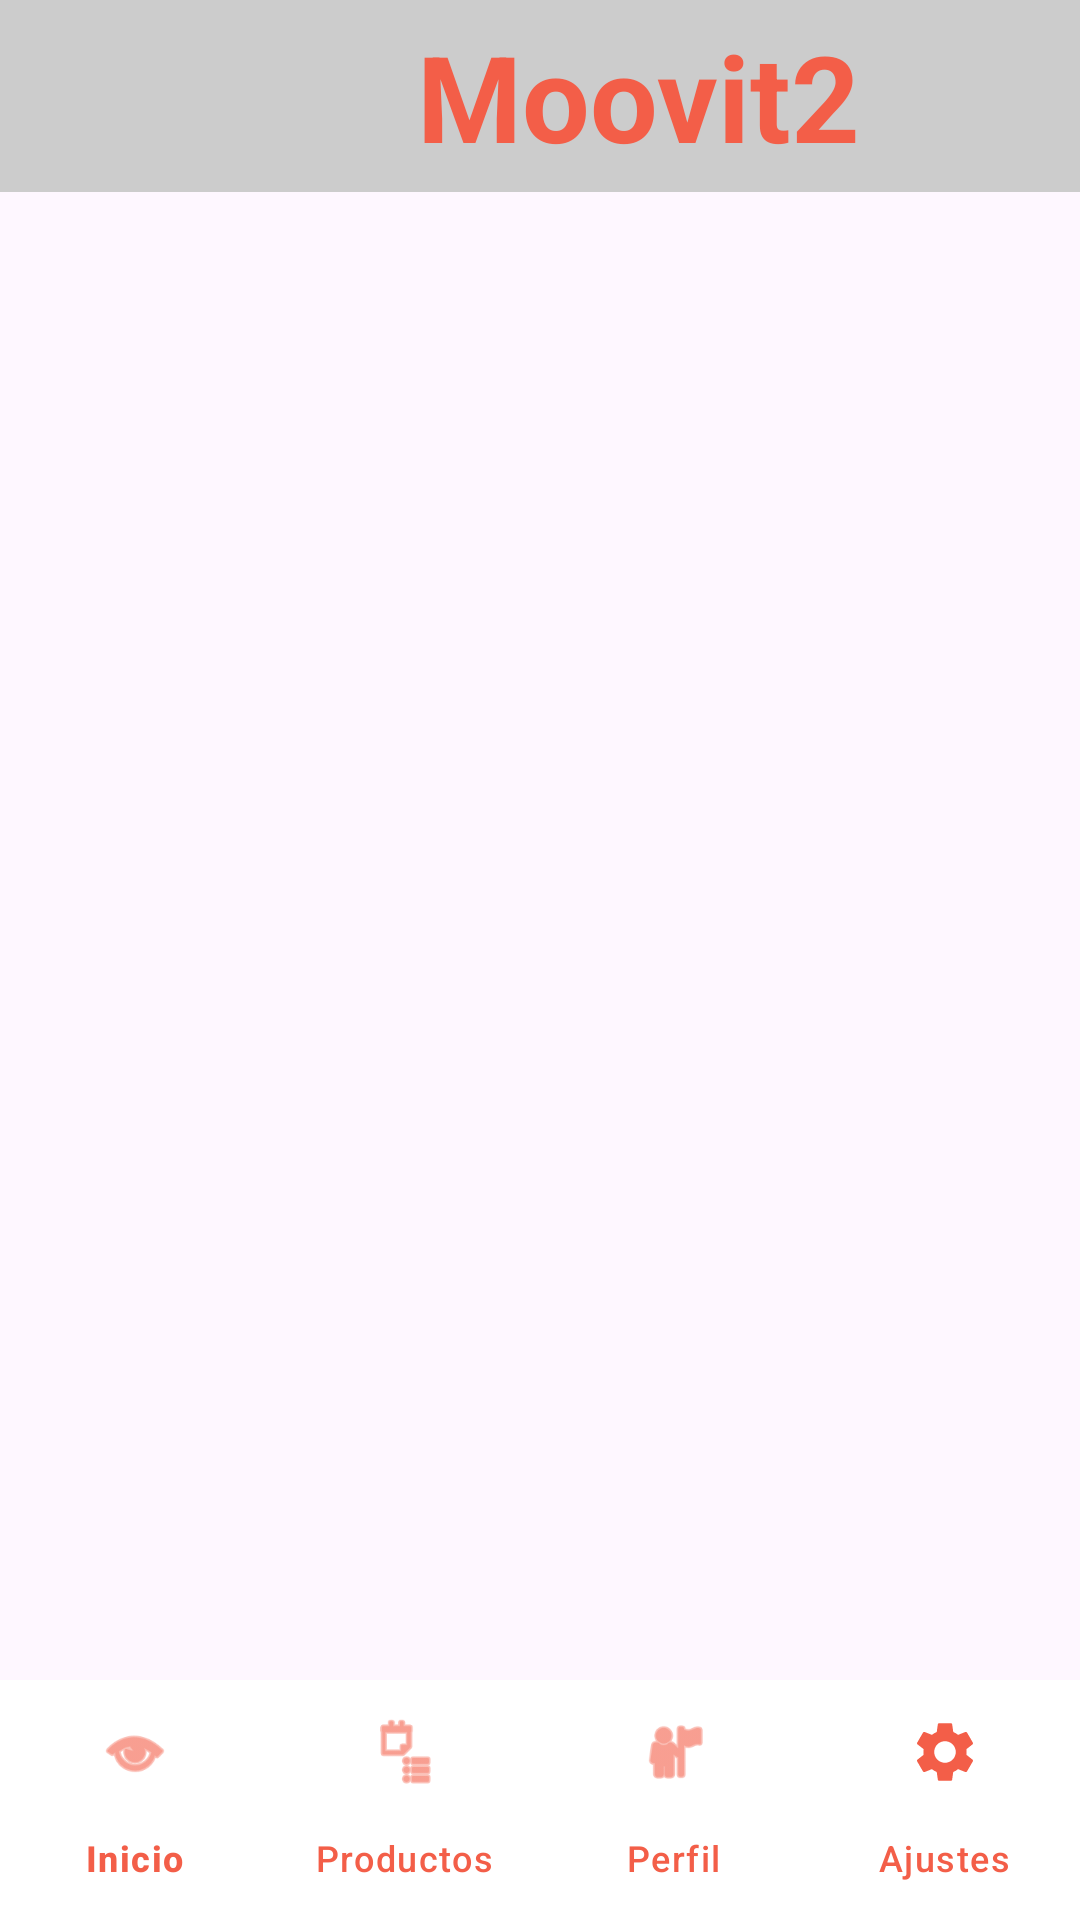

Produce the Android XML layout that renders to this screen, including the resource entries it uses.
<!-- AndroidManifest.xml: application theme Theme.ProyectoNativas -->
<!-- res/layout/activity_main.xml -->
<?xml version="1.0" encoding="utf-8"?>
<androidx.drawerlayout.widget.DrawerLayout
    xmlns:android="http://schemas.android.com/apk/res/android"
    xmlns:app="http://schemas.android.com/apk/res-auto"
    xmlns:tools="http://schemas.android.com/tools"
    android:id="@+id/drawer_layout"
    android:layout_width="match_parent"
    android:layout_height="match_parent"
    android:fitsSystemWindows="true"
    tools:context=".ui.main.MainActivity">

    <LinearLayout
        android:id="@+id/linearLayout"
        android:layout_width="match_parent"
        android:layout_height="match_parent"
        android:orientation="vertical">

        <androidx.appcompat.widget.Toolbar
            android:id="@+id/toolbar"
            android:layout_width="match_parent"
            android:layout_height="?attr/actionBarSize"
            android:background="@color/gray">

            <LinearLayout
                android:layout_width="match_parent"
                android:layout_height="wrap_content"
                android:gravity="center"
                android:orientation="horizontal">

                <ImageView
                    android:layout_width="50dp"
                    android:layout_height="50dp"
                    android:src="@drawable/logo" />

                <TextView
                    android:layout_width="wrap_content"
                    android:layout_height="wrap_content"
                    android:paddingStart="15dp"
                    android:paddingEnd="15dp"
                    android:text="@string/NombreAplicacion"
                    android:textColor="@color/orange"
                    android:textSize="40sp"
                    android:textStyle="bold"/>
            </LinearLayout>

        </androidx.appcompat.widget.Toolbar>

        <FrameLayout
            android:id="@+id/fragment_container"
            android:layout_width="match_parent"
            android:layout_height="0dp"
            android:layout_weight="1"/>

        <com.google.android.material.bottomnavigation.BottomNavigationView
            android:id="@+id/bottom_nav"
            android:layout_width="match_parent"
            android:layout_height="wrap_content"
            android:background="@color/white"
            app:itemIconTint="@color/orange"
            app:itemTextColor="@color/orange"
            app:menu="@menu/bottom_nav_menu"
            app:labelVisibilityMode="labeled"/>
    </LinearLayout>

    <com.google.android.material.navigation.NavigationView
        android:id="@+id/nav_menu"
        android:layout_width="wrap_content"
        android:layout_height="match_parent"
        android:layout_gravity="start"
        app:headerLayout="@layout/nav_header"
        app:menu="@menu/menu_drawer"
        android:background="@color/white"
        />



</androidx.drawerlayout.widget.DrawerLayout>
<!-- res/layout/nav_header.xml (included above) -->
<?xml version="1.0" encoding="utf-8"?>
<LinearLayout xmlns:android="http://schemas.android.com/apk/res/android"
    android:layout_width="match_parent"
    android:layout_height="match_parent"
    android:background="@color/gray"
    android:padding="25dp"
    android:gravity="center"
    android:orientation="horizontal">

    <ImageView
        android:layout_width="80dp"
        android:layout_height="80dp"
        android:src="@drawable/logo"/>

    <TextView
        android:layout_width="wrap_content"
        android:layout_height="wrap_content"
        android:paddingStart="15dp"
        android:paddingEnd="15dp"
        android:text="@string/NombreAplicacion"
        android:textColor="@color/orange"
        android:textSize="40sp"
        android:textStyle="bold"
        />


</LinearLayout>
<!-- resources referenced by this layout -->
<resources>
  <color name="gray">#CCCCCC</color>
  <color name="orange">#F35E48</color>
  <color name="white">#FFFFFFFF</color>
  <string name="NombreAplicacion">Moovit2</string>
  <style name="Theme.ProyectoNativas" parent="Base.Theme.ProyectoNativas">
          <item name="colorPrimary">@color/gray</item>
      </style>
  <style name="Base.Theme.ProyectoNativas" parent="Theme.Material3.DayNight.NoActionBar">
          
          
      </style>
</resources>
